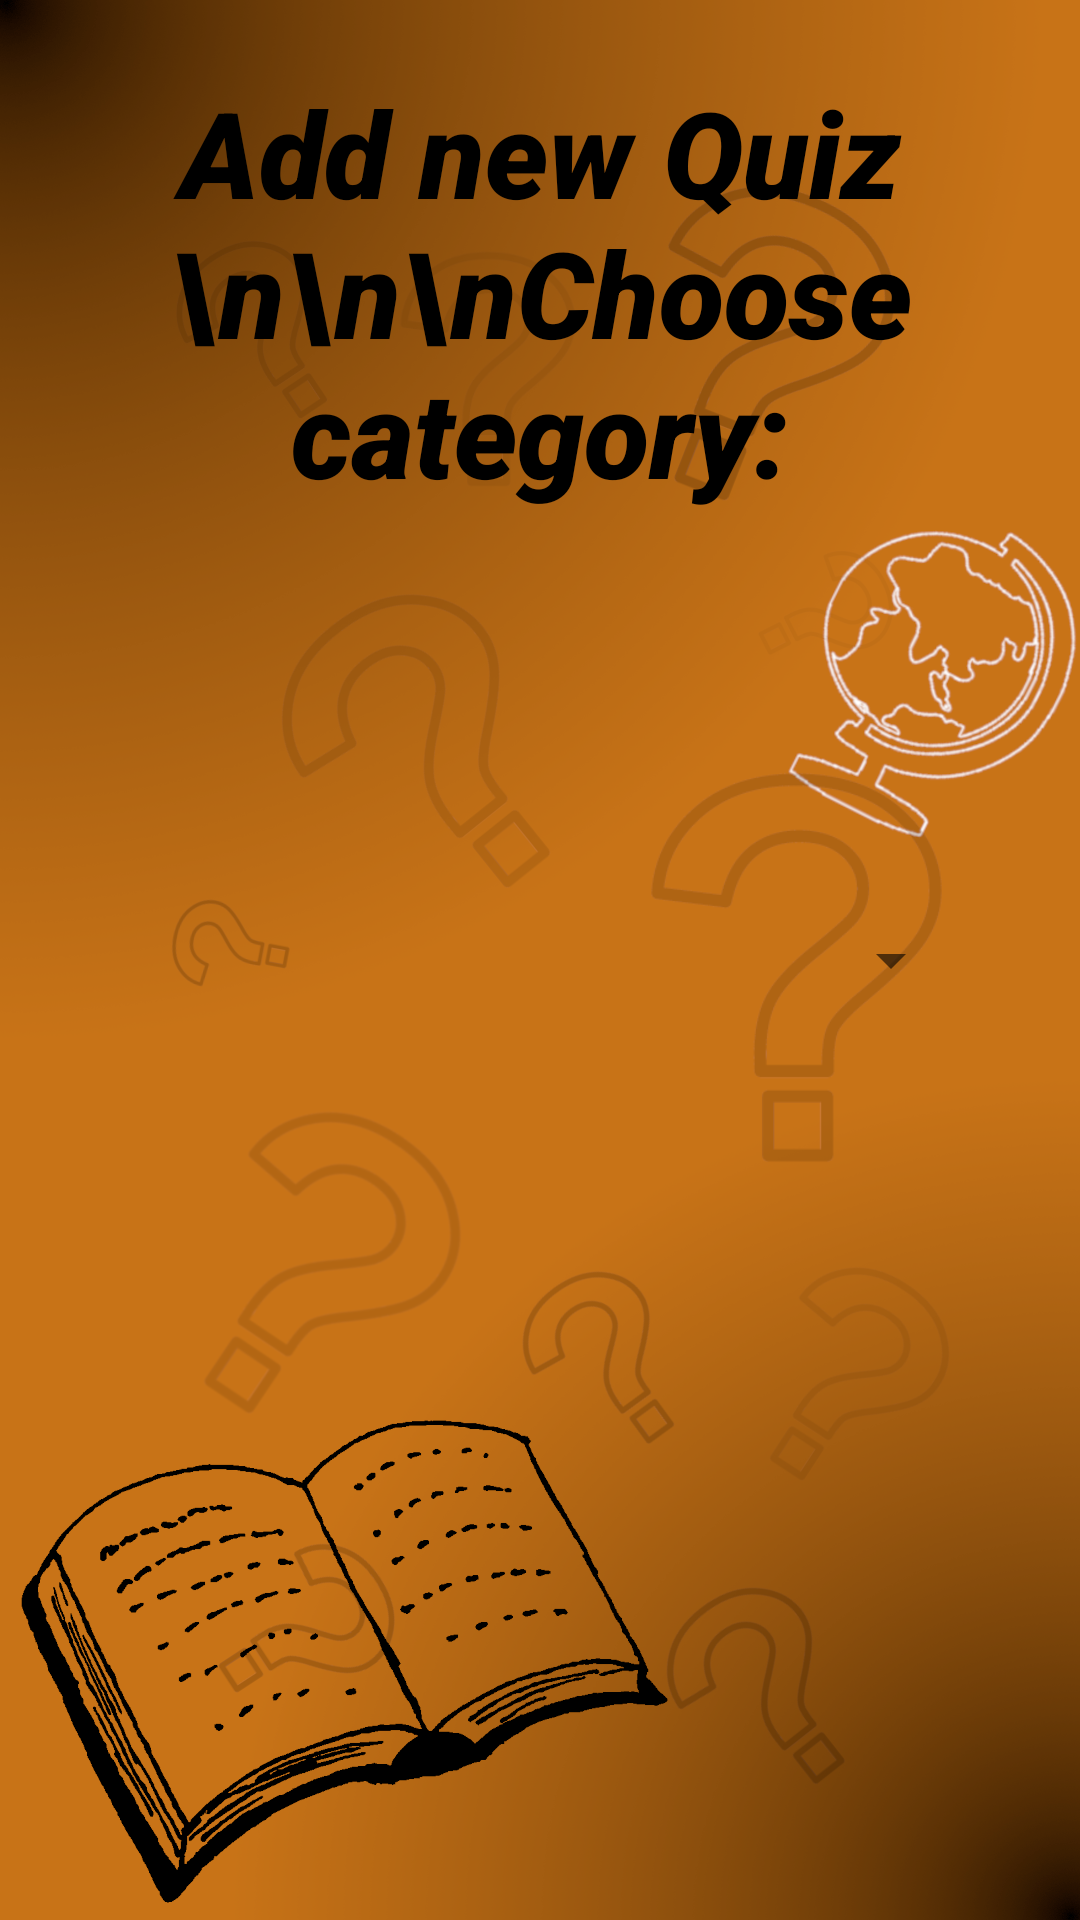

Produce the Android XML layout that renders to this screen, including the resource entries it uses.
<!-- AndroidManifest.xml: application theme Theme.QuizBattle -->
<!-- res/layout/newquiz.xml -->
<?xml version="1.0" encoding="utf-8"?>
<RelativeLayout xmlns:android="http://schemas.android.com/apk/res/android"
    xmlns:app="http://schemas.android.com/apk/res-auto"
    xmlns:tools="http://schemas.android.com/tools"
    android:layout_width="match_parent"
    android:layout_height="match_parent"
    android:background="@drawable/tloquestion"
    android:padding="24dp"
    tools:context=".MainActivity"
    android:theme="@style/FullScreenTheme">

    <TextView
        android:layout_width="wrap_content"
        android:layout_height="wrap_content"
        android:id="@+id/headText"
        android:gravity="center"
        android:text="Add new Quiz \n\n\nChoose category:"
        android:textColor="@color/black"
        android:layout_centerHorizontal="true"
        android:textSize="40sp"
        android:textStyle="italic"
        android:fontFamily="sans-serif-black"/>

    <LinearLayout
        android:id="@+id/categorylist"
        android:layout_width="match_parent"
        android:layout_height="wrap_content"
        android:layout_centerInParent="true"
        android:orientation="vertical">





        
        
        
        
        
        
        
        
        

        <Spinner
            android:id="@+id/spinner1"
            android:layout_width="match_parent"
            android:layout_height="wrap_content"
            android:layout_margin="15dp"/>


    </LinearLayout>


</RelativeLayout>
<!-- resources referenced by this layout -->
<resources>
  <color name="black">#FF000000</color>
  <color name="white">#FFFFFFFF</color>
  <!-- drawable tloquestion: png bitmap (drawable, 637660 bytes) -->
  <style name="FullScreenTheme" parent="Theme.AppCompat.Light.NoActionBar">
          <item name="android:windowFullscreen">true</item>
          <item name="android:navigationBarColor">#000000</item>
          <item name="android:statusBarColor">@color/sample2</item>
          <item name="android:windowLightStatusBar">true</item>
      </style>
  <style name="Theme.QuizBattle" parent="Theme.MaterialComponents.DayNight.NoActionBar">
          
          <item name="colorPrimary">@color/purple_500</item>
          <item name="colorPrimaryVariant">@color/purple_700</item>
          <item name="colorOnPrimary">@color/white</item>
          
          <item name="colorSecondary">@color/teal_200</item>
          <item name="colorSecondaryVariant">@color/teal_700</item>
          <item name="colorOnSecondary">@color/black</item>
          
          <item name="android:statusBarColor">?attr/colorPrimaryVariant</item>
          
      </style>
  <color name="sample2">#4292D1</color>
  <color name="purple_500">#FF6200EE</color>
  <color name="purple_700">#FF3700B3</color>
  <color name="teal_200">#FF03DAC5</color>
  <color name="teal_700">#FF018786</color>
</resources>
